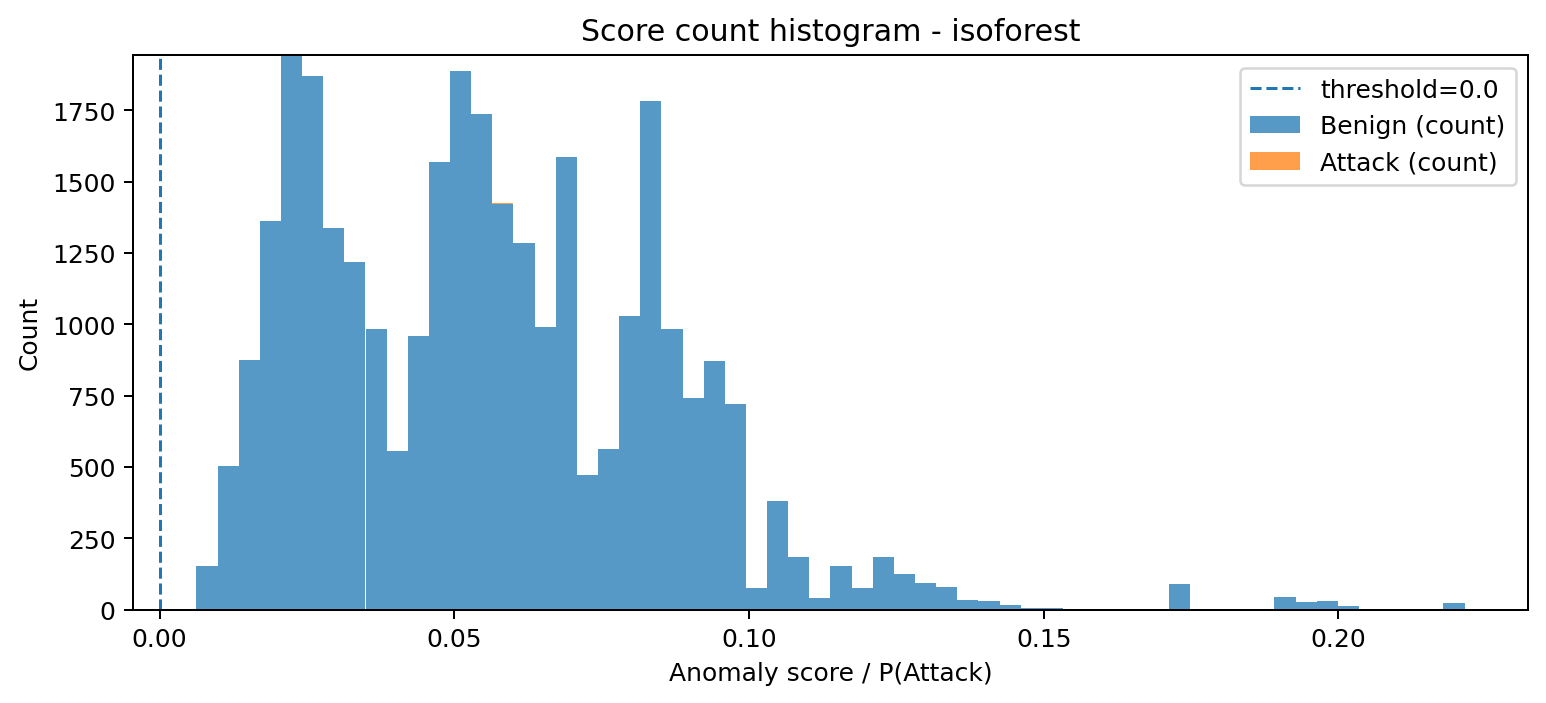

Data behind this chart, as committed beside it:
bin_left, bin_right, midpoint, count_benign, count_attack, count_total
0.006241, 0.009827, 0.008034, 153, 0, 153
0.009827, 0.01341, 0.01162, 502, 0, 502
0.01341, 0.017, 0.01521, 874, 0, 874
0.017, 0.02059, 0.01879, 1362, 0, 1362
0.02059, 0.02417, 0.02238, 1943, 0, 1943
0.02417, 0.02776, 0.02597, 1871, 0, 1871
0.02776, 0.03135, 0.02955, 1337, 0, 1337
0.03135, 0.03493, 0.03314, 1217, 0, 1217
0.03493, 0.03852, 0.03673, 984, 0, 984
0.03852, 0.04211, 0.04031, 556, 0, 556
0.04211, 0.04569, 0.0439, 959, 0, 959
0.04569, 0.04928, 0.04749, 1567, 0, 1567
0.04928, 0.05287, 0.05107, 1886, 0, 1886
0.05287, 0.05645, 0.05466, 1738, 0, 1738
0.05645, 0.06004, 0.05824, 1422, 2, 1424
0.06004, 0.06362, 0.06183, 1283, 1, 1284
0.06362, 0.06721, 0.06542, 991, 0, 991
0.06721, 0.0708, 0.069, 1587, 0, 1587
0.0708, 0.07438, 0.07259, 471, 1, 472
0.07438, 0.07797, 0.07618, 563, 0, 563
0.07797, 0.08156, 0.07976, 1029, 0, 1029
0.08156, 0.08514, 0.08335, 1783, 0, 1783
0.08514, 0.08873, 0.08694, 982, 1, 983
0.08873, 0.09232, 0.09052, 741, 0, 741
0.09232, 0.0959, 0.09411, 870, 0, 870
0.0959, 0.09949, 0.0977, 720, 0, 720
0.09949, 0.1031, 0.1013, 76, 0, 76
0.1031, 0.1067, 0.1049, 379, 0, 379
0.1067, 0.1102, 0.1085, 184, 0, 184
0.1102, 0.1138, 0.112, 40, 0, 40
0.1138, 0.1174, 0.1156, 154, 0, 154
0.1174, 0.121, 0.1192, 77, 0, 77
0.121, 0.1246, 0.1228, 185, 0, 185
0.1246, 0.1282, 0.1264, 124, 0, 124
0.1282, 0.1318, 0.13, 92, 0, 92
0.1318, 0.1354, 0.1336, 80, 0, 80
0.1354, 0.1389, 0.1371, 33, 0, 33
0.1389, 0.1425, 0.1407, 29, 0, 29
0.1425, 0.1461, 0.1443, 16, 0, 16
0.1461, 0.1497, 0.1479, 4, 0, 4
0.1497, 0.1533, 0.1515, 5, 0, 5
0.1533, 0.1569, 0.1551, 3, 0, 3
0.1569, 0.1605, 0.1587, 2, 0, 2
0.1605, 0.164, 0.1623, 2, 0, 2
0.164, 0.1676, 0.1658, 1, 0, 1
0.1676, 0.1712, 0.1694, 0, 0, 0
0.1712, 0.1748, 0.173, 89, 0, 89
0.1748, 0.1784, 0.1766, 2, 0, 2
0.1784, 0.182, 0.1802, 2, 0, 2
0.182, 0.1856, 0.1838, 2, 0, 2
0.1856, 0.1892, 0.1874, 0, 0, 0
0.1892, 0.1927, 0.1909, 43, 0, 43
0.1927, 0.1963, 0.1945, 28, 0, 28
0.1963, 0.1999, 0.1981, 31, 0, 31
0.1999, 0.2035, 0.2017, 11, 0, 11
0.2035, 0.2071, 0.2053, 1, 0, 1
0.2071, 0.2107, 0.2089, 0, 0, 0
0.2107, 0.2143, 0.2125, 0, 0, 0
0.2143, 0.2178, 0.216, 0, 0, 0
0.2178, 0.2214, 0.2196, 23, 0, 23
